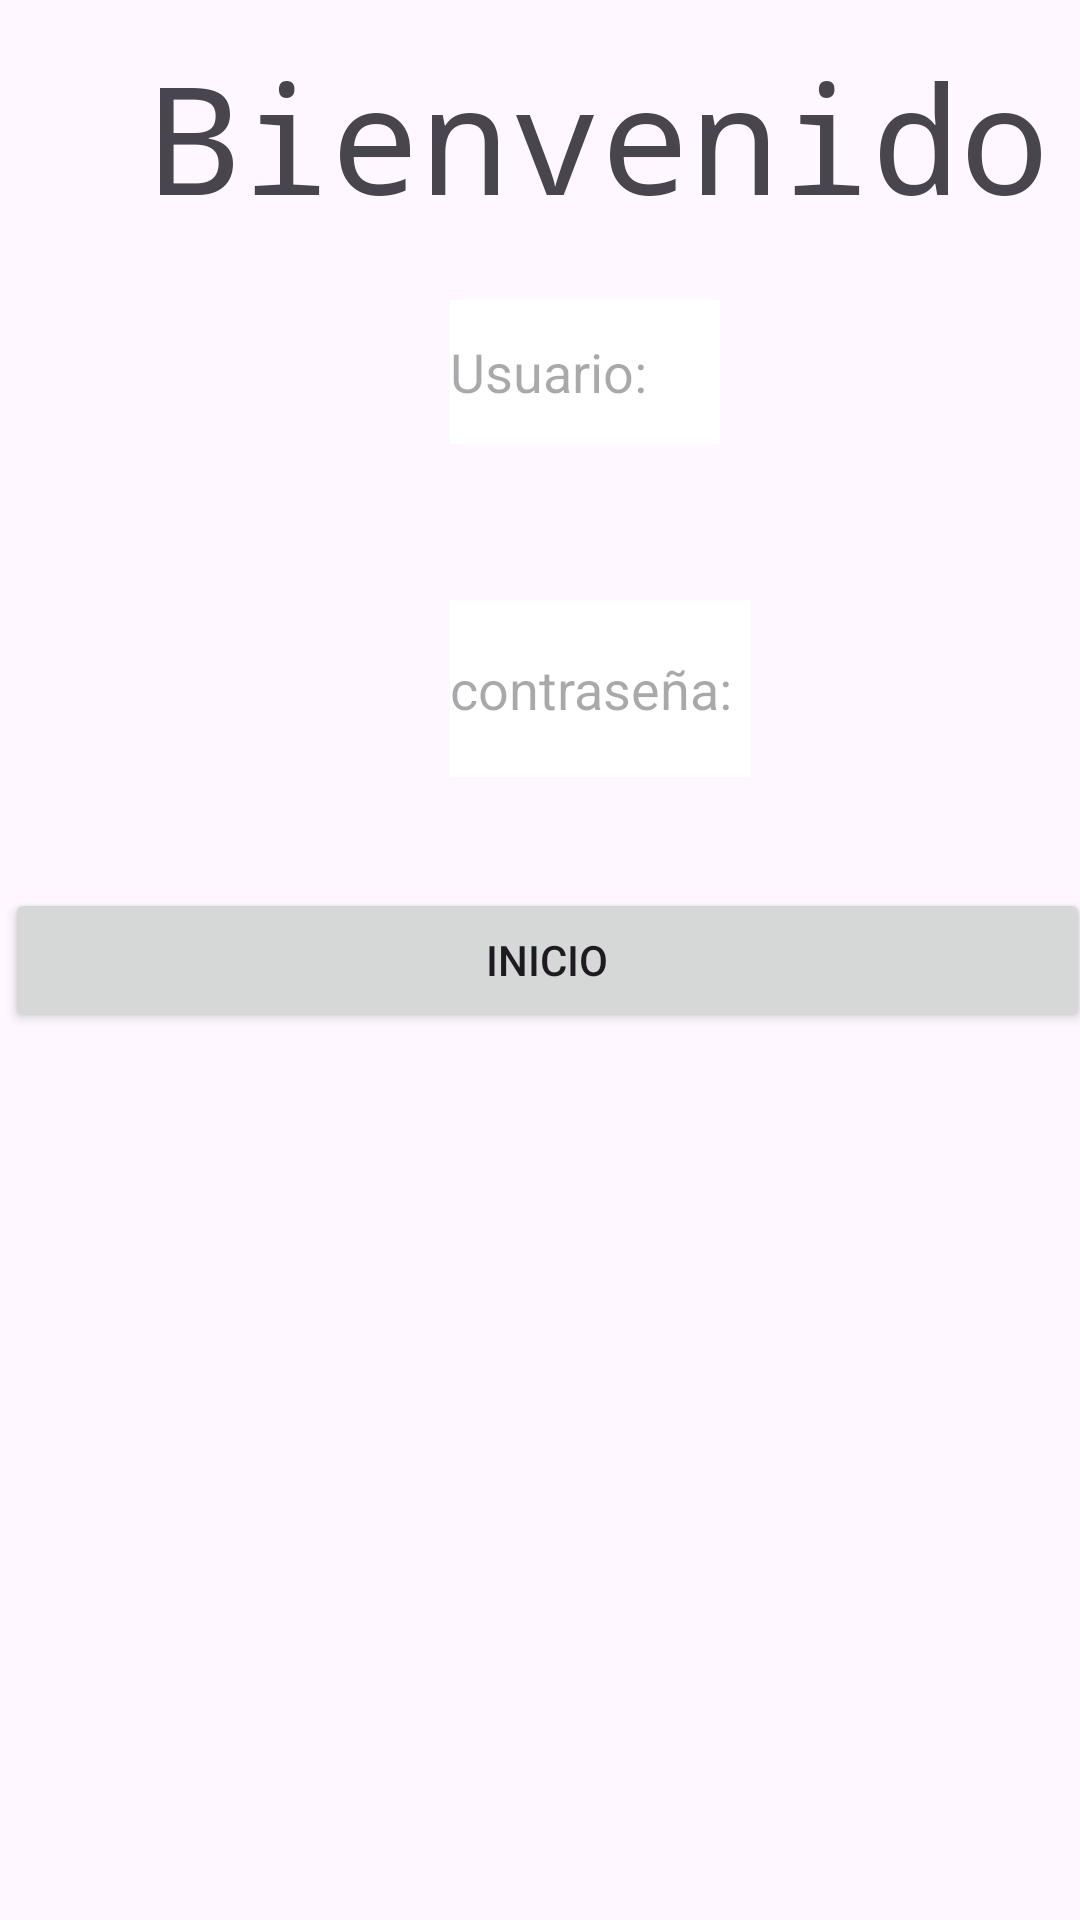

The Android layout XML behind this screen, and the referenced resources:
<!-- AndroidManifest.xml: application theme Theme.MyGaleria -->
<!-- res/layout/activity_main.xml -->
<?xml version="1.0" encoding="utf-8"?>
<RelativeLayout xmlns:android="http://schemas.android.com/apk/res/android"
    xmlns:tools="http://schemas.android.com/tools"
    android:layout_width="match_parent"
    android:layout_height="match_parent"
    tools:context=".MainActivity">


    <LinearLayout
        android:layout_width="match_parent"
        android:layout_height="match_parent"
        android:layout_marginStart="-9dp"
        android:layout_marginEnd="0dp"
        android:layout_marginBottom="0dp"
        android:background="@drawable/img1"
        android:gravity="center"
        android:orientation="vertical"
        tools:ignore="MissingContraints">

        <Button
            android:id="@+id/inicio"
            android:layout_width="match_parent"
            android:layout_height="wrap_content"
            android:layout_marginTop="0dp"
            android:layout_marginStart="7dp"
            android:text="@string/inicio" />

    </LinearLayout>

    <EditText
        android:id="@+id/usuario"
        android:layout_width="90dp"
        android:layout_height="48dp"
        android:layout_marginTop="100dp"
        android:layout_marginStart="150dp"
        android:textColor="@color/design_default_color_on_primary"
        android:hint="@string/usuario"
        android:background="@color/white"
        android:inputType="text"
        android:autofillHints="" />


    <EditText
        android:id="@+id/contraseña"
        android:layout_width="100dp"
        android:layout_height="59dp"
        android:layout_marginTop="200dp"
        android:layout_marginStart="150dp"
        android:textColor="@color/design_default_color_on_primary"
        android:hint="contraseña:"
        android:background="@color/white"
        android:inputType="text"
        tools:ignore="HardcodedText"
        android:autofillHints="" />
    <TextView
        android:id="@+id/Bienvenido"
        android:layout_width="wrap_content"
        android:layout_height="wrap_content"
        android:layout_marginStart="50dp"
        android:layout_marginTop="12dp"
        android:textSize="50sp"
        android:fontFamily="monospace"
        android:text="@string/bienvenido"/>

    <ImageView
        android:layout_width="150dp"
        android:layout_height="450dp"
        android:src="@drawable/losdelespacio"
        android:layout_marginStart="125dp"
        android:layout_marginTop="406dp"
        tools:ignore="ContentDescription" />

</RelativeLayout>
<!-- resources referenced by this layout -->
<resources>
  <string name="bienvenido">Bienvenido</string>
  <string name="inicio">inicio</string>
  <string name="usuario">Usuario:</string>
  <style name="Theme.MyGaleria" parent="Base.Theme.MyGaleria" />
  <style name="Base.Theme.MyGaleria" parent="Theme.Material3.DayNight.NoActionBar">
          
          
      </style>
  <!-- not gathered from this repository: default colours our renderer supplied (Android Studio template values) -->
  <color name="white">#FFFFFFFF</color>
</resources>
